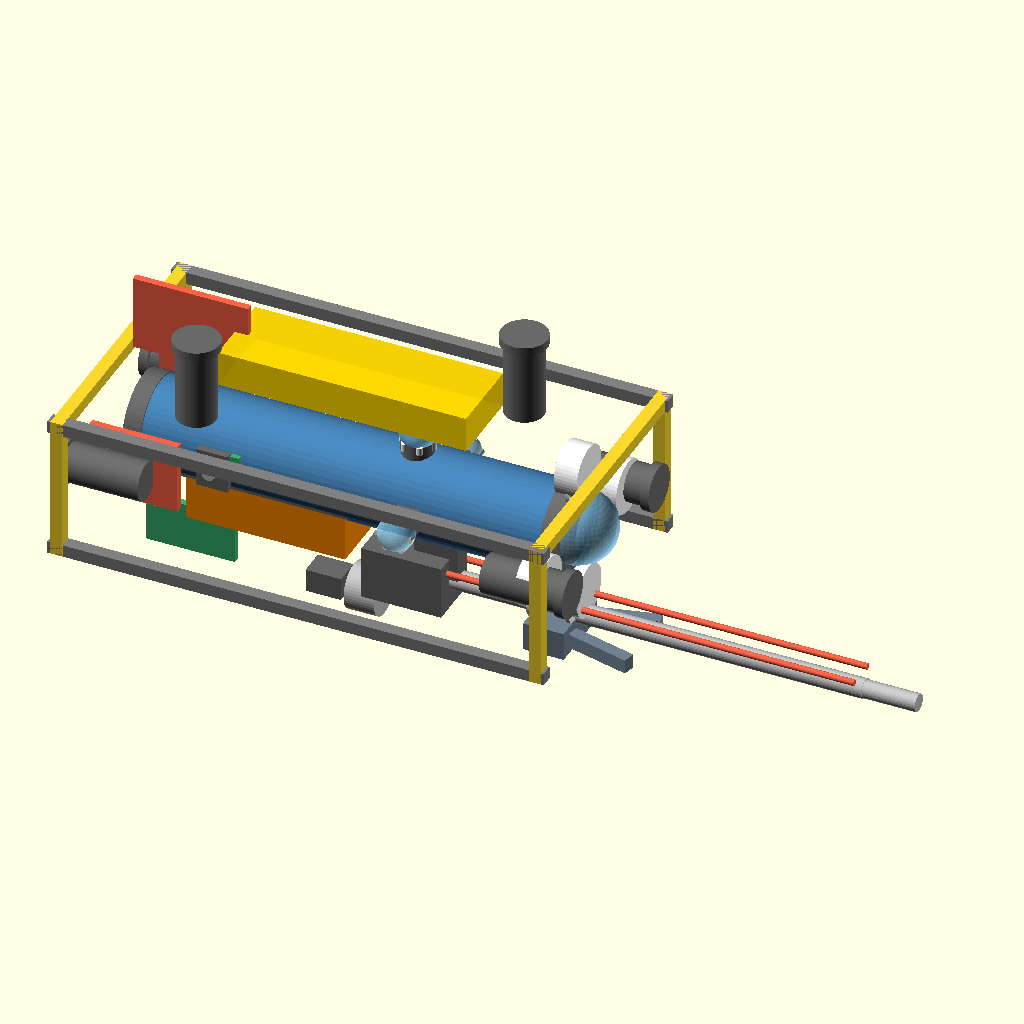
Cell 1: rendered with the file's own defaults.
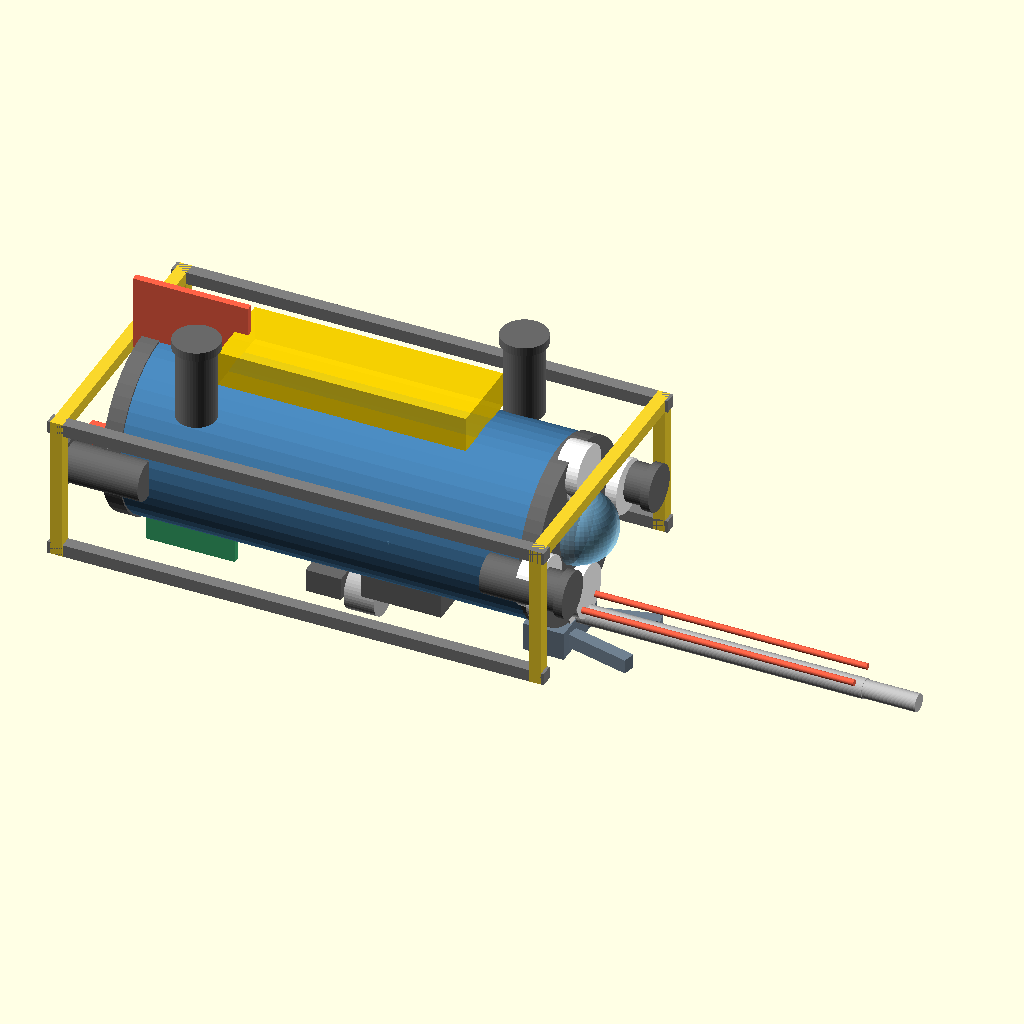
Cell 2: the same model with casco_r = 100.
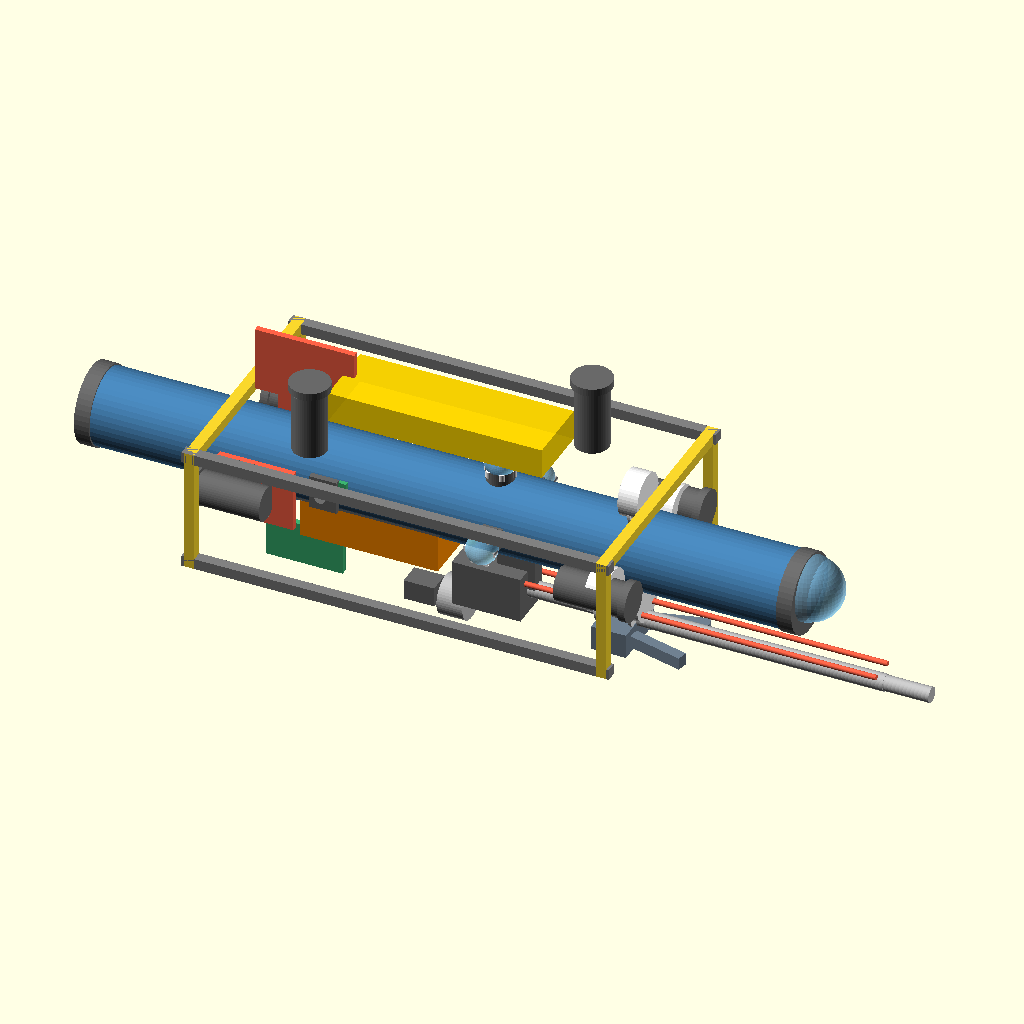
Cell 3: casco_l = 900 (everything else at default).
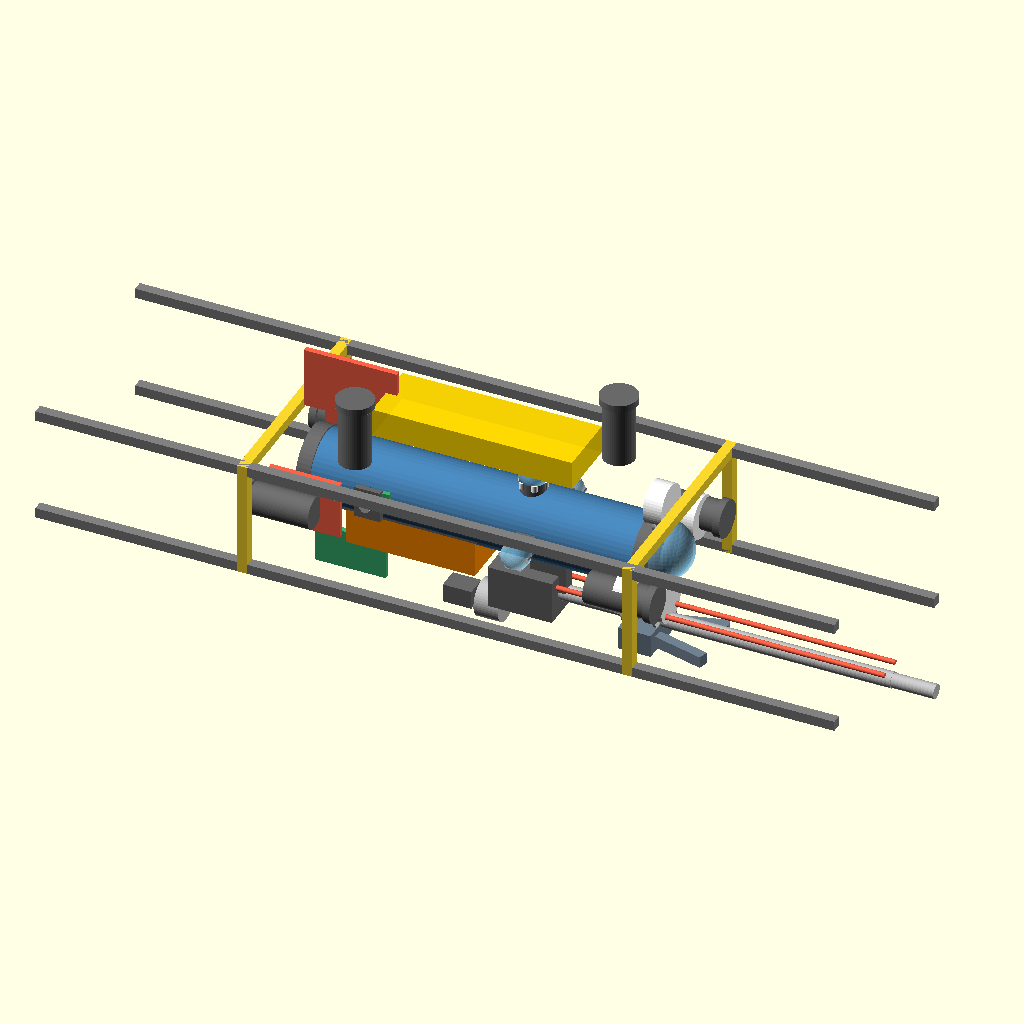
Cell 4: frame_lx = 1120 (everything else at default).
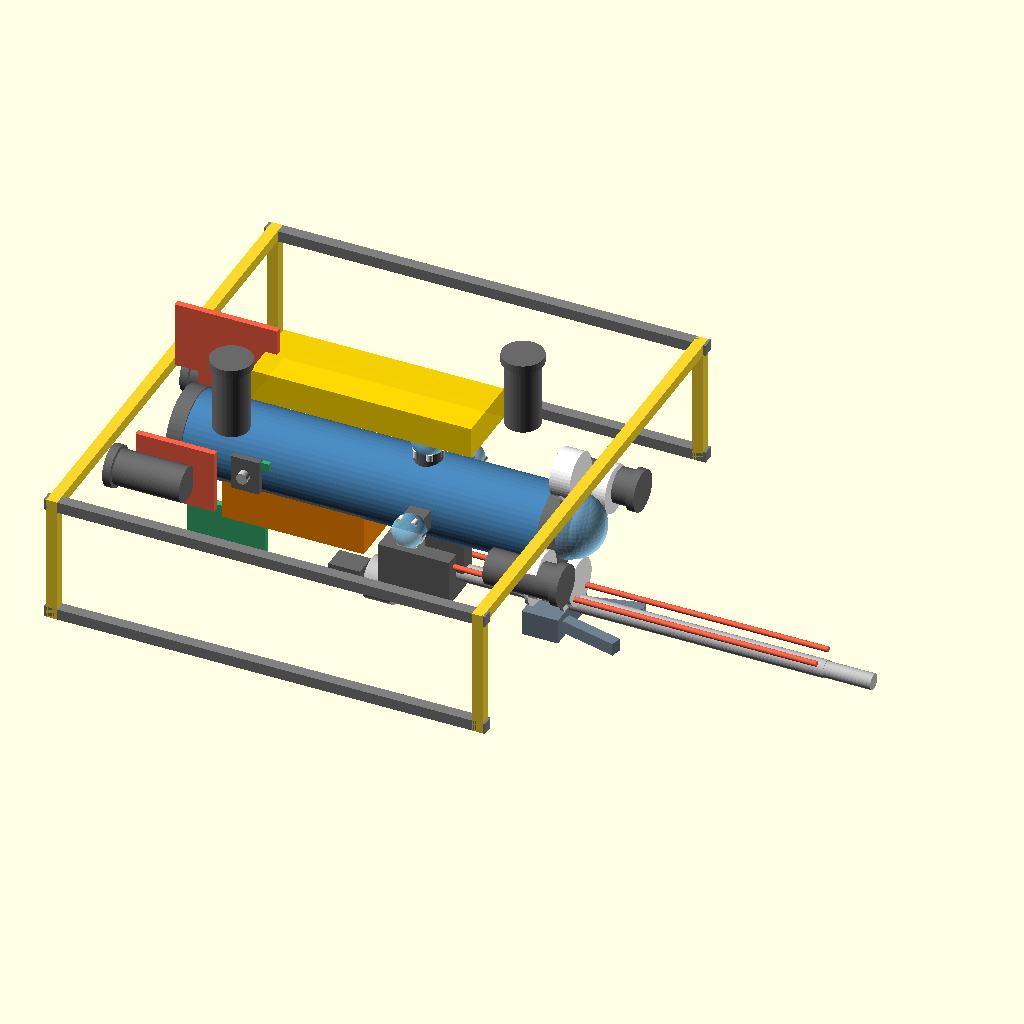
Cell 5 — frame_ly set to 600, the other parameters unchanged.
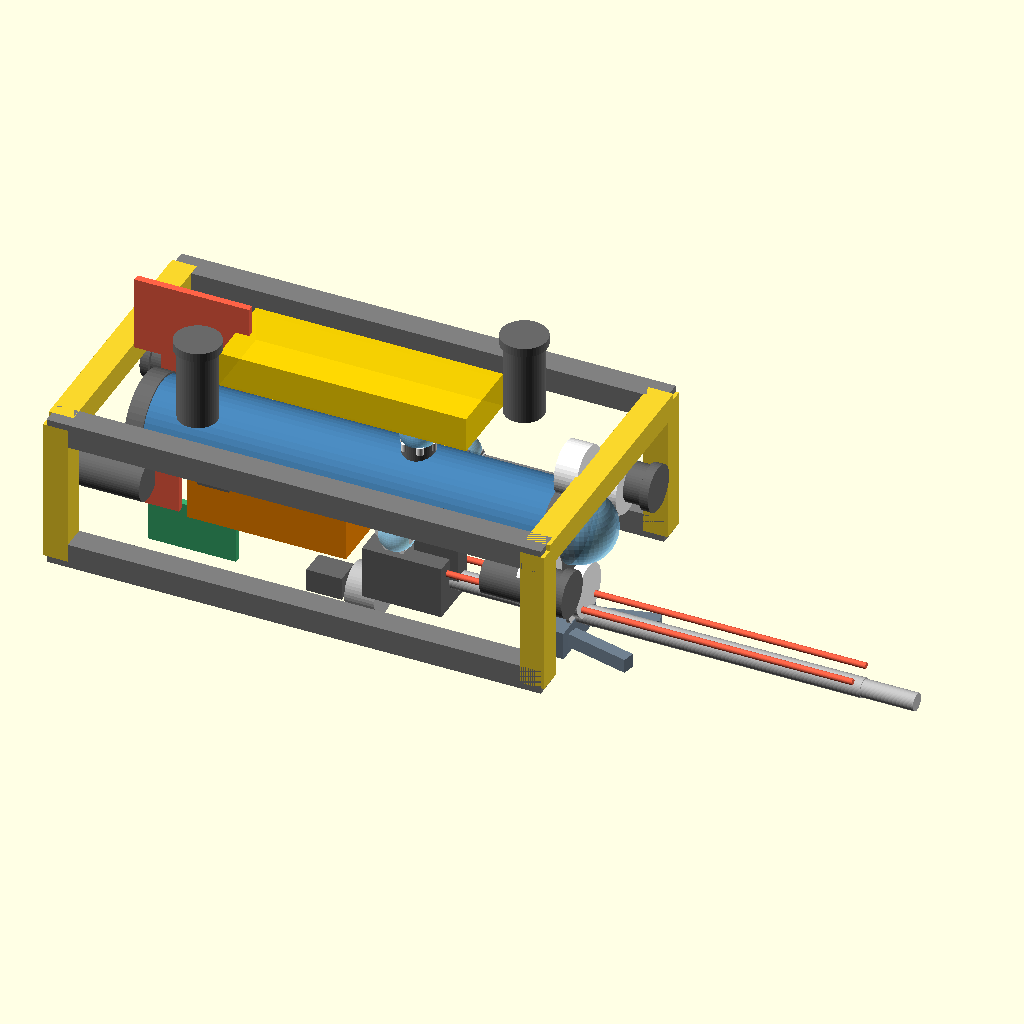
Cell 6: frame_rail = 28 (everything else at default).
All cells are drawn from the same view direction (rotation 55°, 0°, 25°, orthographic, colour scheme Cornfield), but the view is re-fitted for each cell, so position and scale can differ between cells as well as the parameter.
OpenSCAD source file modelo3d/modelo3d.scad:
// ==========================================================================
//  MINI-ROV SUBMARINO — Modelo 3D paramétrico (OpenSCAD)
//  Abrir con OpenSCAD (gratuito): https://openscad.org
//  Unidades en mm · X = adelante · Y = lateral · Z = arriba
//  Componentes: casco Ø100, 6 motores sellados, aletas, 4 luces 10 W,
//  4 cámaras, arpoón con gimbal y carrete de hilo, pinza reforzada,
//  bahía de batería intercambiable, foam de flotabilidad, tether.
// ==========================================================================

$fn = 48;

// ---------- Parámetros principales ----------
casco_r     = 50;    // radio del casco acrílico (Ø100)
casco_l     = 450;   // largo del casco
frame_lx    = 560;   // largo del frame
frame_ly    = 300;   // ancho del frame
frame_rail  = 14;    // sección del riel
motor_r     = 22;    // radio del tubo del motor
motor_l     = 85;    // largo del tubo del motor
arpon_l     = 480;   // cañón del arpoón
arpon_r     = 11;
bateria_l   = 180;   // batería 4S intercambiable

// ---------- Módulos de piezas ----------

module motor_sellado(pos, eje = "x", invertir = false) {
    // Tubo estanco + hélice de 3 palas
    translate(pos) {
        if (eje == "x") {
            rotate([0, 90, 0]) cylinder(r = motor_r, h = motor_l, center = true);
            translate([invertir ? -48 : 48, 0, 0])
                rotate([0, 90, 0]) cylinder(r = 26, h = 10, center = true);
            for (a = [0, 120, 240])
                translate([invertir ? -20 : 20, 0, 0])
                    rotate([a, 0, 0]) cube([4, 34, 8], center = true);
        } else {
            cylinder(r = motor_r, h = motor_l, center = true);
            translate([0, 0, 48]) cylinder(r = 26, h = 10, center = true);
            for (a = [0, 120, 240])
                translate([0, 0, 20]) rotate([0, 0, a]) cube([34, 8, 4], center = true);
        }
    }
}

module luz_led(pos) {
    // LED 10 W con lente de 90° y disipador
    translate(pos) rotate([0, 90, 0]) {
        cylinder(r = 30, h = 26, center = true);
        translate([16, 0, 0]) cylinder(r = 26, h = 4, center = true);
    }
}

module camara(pos, ang = 0) {
    translate(pos) rotate([0, ang, 0])
        cylinder(r = 15, h = 26, center = true);
}

module aleta(tam, pos) {
    translate(pos) cube(tam, center = true);
}

// ---------- Ensamblaje ----------

// CASCO ESTANCO
color("steelblue")
    rotate([0, 90, 0]) cylinder(r = casco_r, h = casco_l, center = true);
color("dimgray") {
    translate([casco_l / 2 + 10, 0, 0])
        rotate([0, 90, 0]) cylinder(r = casco_r + 2, h = 20, center = true);
    translate([-casco_l / 2 - 10, 0, 0])
        rotate([0, 90, 0]) cylinder(r = casco_r + 2, h = 20, center = true);
}
color("lightskyblue", 0.6)
    translate([casco_l / 2 + 18, 0, 8]) sphere(r = 42);          // domo CAM1

// FRAME (6 rieles)
color("gray")
for (yy = [-frame_ly / 2, frame_ly / 2], zz = [-75, 75])
    translate([0, yy, zz]) cube([frame_lx, frame_rail, frame_rail], center = true);
for (xx = [-270, 270], yy = [-frame_ly / 2, frame_ly / 2])
    translate([xx, yy, 0]) cube([frame_rail, frame_rail, 164], center = true);
for (xx = [-270, 270])
    translate([xx, 0, 75]) cube([frame_rail, frame_ly, frame_rail], center = true);

// FOAM DE FLOTABILIDAD
color("gold", 0.9) translate([0, 0, 118]) cube([280, 90, 40], center = true);

// 6 MOTORES: 2 frontales + 2 poperos + 2 verticales
color("dimgray") {
    motor_sellado([235, 105, 0], "x");
    motor_sellado([235, -105, 0], "x");
    motor_sellado([-235, 105, 0], "x", true);
    motor_sellado([-235, -105, 0], "x", true);
    motor_sellado([150, 75, 118], "z");
    motor_sellado([-150, -75, 118], "z");
}

// ALETAS (dorsal + 2 poperas + quilla)
color("tomato") {
    aleta([130, 8, 85], [-190, 0, 128]);
    aleta([100, 8, 80], [-215, 85, 0]);
    aleta([100, 8, 80], [-215, -85, 0]);
}
color("mediumseagreen") aleta([100, 8, 55], [-190, 0, -122]);

// 4 LUCES 10 W (cada 90° alrededor del frente)
color("white") {
    luz_led([245, 0, 78]);
    luz_led([245, 0, -70]);
    luz_led([245, 95, 0]);
    luz_led([245, -95, 0]);
}

// 5 CÁMARAS (3 domos PTZ 360° con anillo LED para oscuridad)
color("lightskyblue", 0.6) {
    translate([casco_l / 2 + 24, 0, 8]) sphere(r = 40);                   // CAM1 punta
    translate([65, 0, 72]) sphere(r = 20);                                // cúpula CAM2
    translate([78, 80, 0]) sphere(r = 20);                                // cúpula CAM4
    translate([78, -80, 0]) sphere(r = 20);                               // cúpula CAM5
}
color("white")
for (i = [0:5]) {
    translate([65 + 17 * cos(i * 60), 17 * sin(i * 60), 60])
        cylinder(r = 4, h = 9, center = true);                            // LEDs CAM2
    for (s = [1, -1])
        translate([78 + 17 * cos(i * 60), s * 84, 17 * sin(i * 60)])
            rotate([90, 0, 0]) cylinder(r = 4, h = 9, center = true);     // LEDs CAM4/CAM5
}
color("dimgray") {
    translate([65, 0, 56]) cylinder(r = 18, h = 22, center = true);       // servo PTZ
    translate([78, 62, 0]) cube([26, 26, 24], center = true);             // servo PTZ izq
    translate([78, -62, 0]) cube([26, 26, 24], center = true);            // servo PTZ der
}
color("silver")
    translate([40, 0, -74]) cylinder(r = 15, h = 26, center = true);      // CAM3 abajo

// ARPOÓN: gimbal + cañón + gomas + carrete de hilo
color("dimgray") {
    translate([60, 0, -100]) cube([90, 60, 60], center = true);   // gimbal
    translate([90, 0, -70]) cube([50, 20, 70], center = true);    // anclaje gomas
    translate([-35, 0, -140]) cube([40, 30, 26], center = true);  // motor carrete
}
color("silver") {
    translate([330, 0, -100])
        rotate([0, 90, 0]) cylinder(r = arpon_r, h = arpon_l, center = true);
    translate([570, 0, -100])
        rotate([0, 90, 0]) cylinder(r = 10, h = 60, center = false);
    translate([10, 0, -140])
        rotate([0, 90, 0]) cylinder(r = 26, h = 34, center = true);  // carrete
}
color("tomato")
for (yy = [16, -16])
    translate([330, yy, -84])
        rotate([0, 90, 0]) cylinder(r = 3.5, h = 470, center = true);  // gomas

// PINZA REFORZADA (servo 20 kg·cm + dedos dentados)
color("slategray") {
    translate([225, 0, -118]) cube([46, 80, 32], center = true);
    for (s = [1, -1])
        translate([285, s * 30, -118])
            rotate([0, 0, s * 14]) cube([75, 14, 16], center = true);
}

// BAHÍA DE BATERÍA INTERCAMBIABLE (hatch rápido)
color("darkorange") translate([-90, 0, -58]) cube([bateria_l, 74, 52], center = true);
color("dimgray") translate([-90, 0, -26]) cube([190, 84, 8], center = true);
color("gold") translate([-90, 0, -20]) cube([30, 10, 8], center = true);

// TETHER (salida del cable de 20 m)
color("silver") translate([-240, 0, -45])
    rotate([0, 90, 0]) cylinder(r = 10, h = 26, center = true);

// PUERTA DE CARGA (la "puertita") + conector XT60 + LED
color("dimgray") translate([-140, -56, 0]) cube([36, 8, 44], center = true);
color("silver") translate([-140, -64, 0])
    rotate([90, 0, 0]) cylinder(r = 7, h = 10, center = true);
color("mediumseagreen") translate([-115, -56, 18]) cube([10, 6, 10], center = true);
Customizer parameters (derived from the source; name, type, default, range or options):
casco_r: number, default 50
casco_l: number, default 450
frame_lx: number, default 560
frame_ly: number, default 300
frame_rail: number, default 14
motor_r: number, default 22
motor_l: number, default 85
arpon_l: number, default 480
arpon_r: number, default 11
bateria_l: number, default 180
